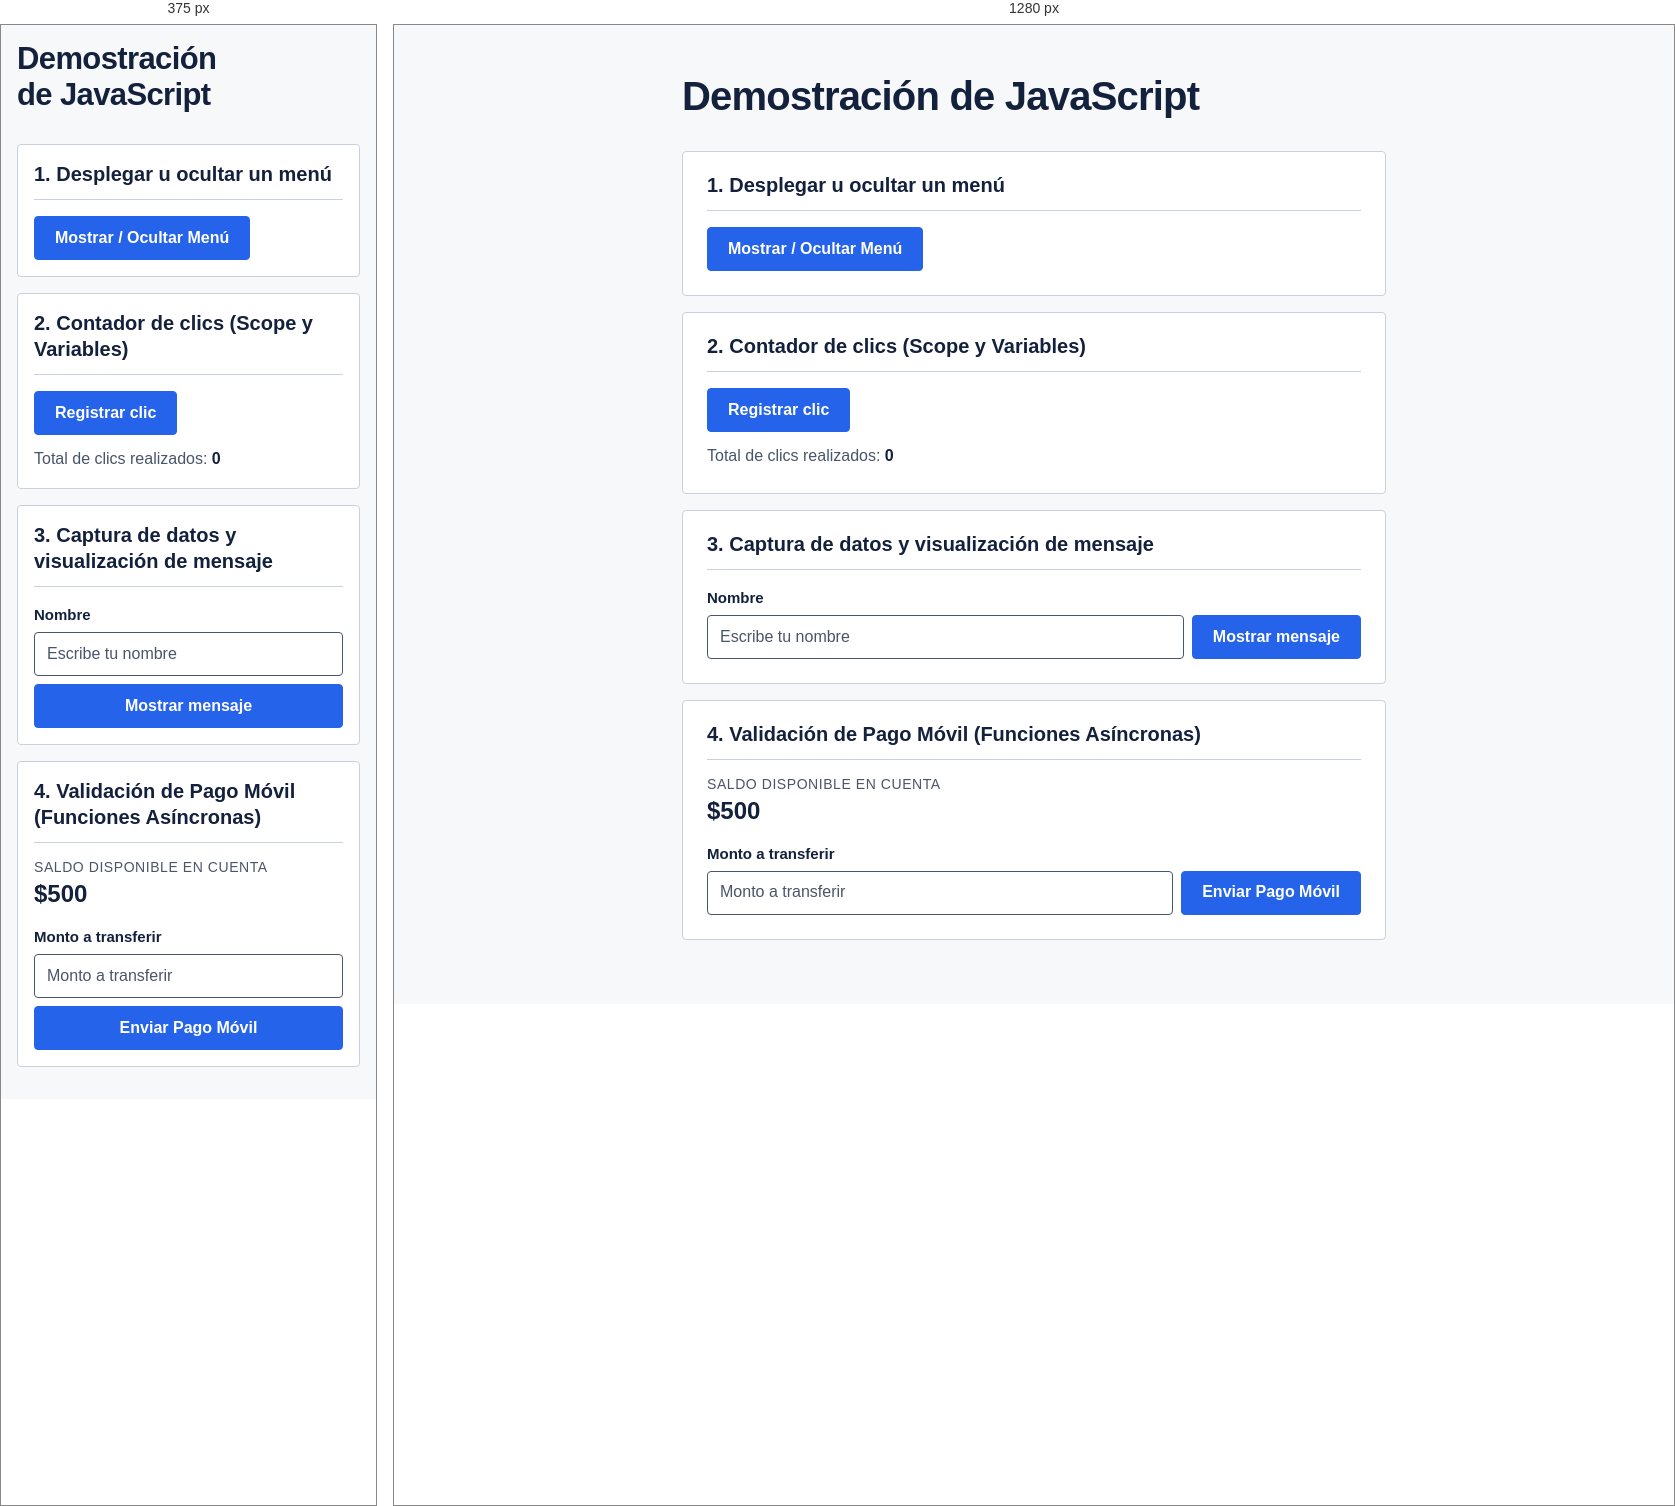
Rendered at 375 px and 1280 px, left to right.

<!-- file: index.html -->
<!DOCTYPE html>
<html lang="es">

<head>
    <meta charset="UTF-8">
    <meta name="viewport" content="width=device-width, initial-scale=1">
    <title>Demostración de Funciones en JavaScript</title>
    <link rel="stylesheet" href="styles.css">
</head>

<body>
    <main>

        <h1>Demostración de JavaScript</h1>


        <section class="bloque" aria-labelledby="titulo1">
            <h2 id="titulo1">1. Desplegar u ocultar un menú</h2>
            <button id="btnMenu" aria-expanded="false" aria-controls="listaMenu">Mostrar / Ocultar Menú</button>
            <ul id="listaMenu" class="oculto">
                <li>Inicio</li>
                <li>Transferencias</li>
                <li>Cerrar sesión</li>
            </ul>
        </section>


        <section class="bloque" aria-labelledby="titulo2">
            <h2 id="titulo2">2. Contador de clics (Scope y Variables)</h2>
            <button id="btnContador">Registrar clic</button>
            <p>Total de clics realizados: <strong id="textoContador" class="cifra" aria-live="polite">0</strong></p>
        </section>


        <section class="bloque" aria-labelledby="titulo3">
            <h2 id="titulo3">3. Captura de datos y visualización de mensaje</h2>
            <label for="inputNombre">Nombre</label>
            <div class="fila">
                <input type="text" id="inputNombre" placeholder="Escribe tu nombre" autocomplete="given-name">
                <button id="btnSaludar">Mostrar mensaje</button>
            </div>
            <p id="textoSaludo" class="estado" role="status"></p>
        </section>


        <section class="bloque" aria-labelledby="titulo4">
            <h2 id="titulo4">4. Validación de Pago Móvil (Funciones Asíncronas)</h2>
            <p class="saldo"><span class="saldo-etiqueta">Saldo disponible en cuenta</span><span class="cifra">$<span
                        id="textoSaldo">500</span></span></p>
            <label for="inputMonto">Monto a transferir</label>
            <div class="fila">
                <input type="number" id="inputMonto" placeholder="Monto a transferir" inputmode="decimal" min="0"
                    step="any">
                <button id="btnTransferir">Enviar Pago Móvil</button>
            </div>
            <p id="textoEstado" class="estado" role="status"></p>
        </section>

    </main>

    <script>

        // bloque 1: menú desplegable; me mato 
        const btnMenu = document.getElementById("btnMenu");
        const listaMenu = document.getElementById("listaMenu");

        btnMenu.addEventListener("click", () => {
            const oculto = listaMenu.classList.toggle("oculto");
            btnMenu.setAttribute("aria-expanded", String(!oculto));
        });


        // bloque 2: contador de clics; esto es pa mostrar lo del let que puede cambiar de valor babe
        let contador = 0;
        const btnContador = document.getElementById("btnContador");
        const textoContador = document.getElementById("textoContador");

        btnContador.addEventListener("click", () => {
            contador++;
            textoContador.textContent = contador;
        });




        // bloque 3: saludo; lee el input, valida que no esté vacío y muestra el mensaje, noma eso
        const inputNombre = document.getElementById("inputNombre");
        const btnSaludar = document.getElementById("btnSaludar");
        const textoSaludo = document.getElementById("textoSaludo");

        function mostrarSaludo(tipo, mensaje) {
            textoSaludo.dataset.tipo = tipo;
            textoSaludo.textContent = mensaje;
        }

        btnSaludar.addEventListener("click", () => {
            const nombre = inputNombre.value.trim();

            if (nombre === "") {
                mostrarSaludo("error", "Por favor, ingresa un nombre antes de continuar.");
            } else {
                mostrarSaludo("ok", "Hola, " + nombre + ". El evento del botón se ejecutó correctamente.");
            }
        });

        inputNombre.addEventListener("keydown", (e) => {
            if (e.key === "Enter") {
                btnSaludar.click();
            }
        });


        // bloque 4: Pago Móvil; valida el monto y simula con async/await la respuesta del banco (1 s), obviamente
        // todo esto es simulado porque no pienso hacer más lógica,, los odio a todos (cualquiera, los amo)
        let saldoDisponible = 500;
        const textoSaldo = document.getElementById("textoSaldo");
        const inputMonto = document.getElementById("inputMonto");
        const btnTransferir = document.getElementById("btnTransferir");
        const textoEstado = document.getElementById("textoEstado");

        function mostrarEstado(tipo, mensaje) {
            textoEstado.dataset.tipo = tipo;
            textoEstado.textContent = mensaje;
        }


        btnTransferir.addEventListener("click", async () => {
            const monto = Number(inputMonto.value);

            if (monto <= 0 || isNaN(monto)) {
                mostrarEstado("error", "Error: Ingresa un monto numérico válido mayor a cero.");
                return;
            }

            if (monto > saldoDisponible) {
                mostrarEstado("error", "Error: Fondos insuficientes para realizar la operación.");
                return;
            }

            btnTransferir.disabled = true;
            btnTransferir.setAttribute("aria-busy", "true");
            mostrarEstado("info", "Procesando transacción con el banco...");
            await new Promise(resolve => setTimeout(resolve, 1000));

            saldoDisponible = saldoDisponible - monto;
            textoSaldo.textContent = saldoDisponible;
            mostrarEstado("ok", "Transacción aprobada. Se descontaron $" + monto + " de su cuenta.");
            inputMonto.value = "";
            btnTransferir.disabled = false;
            btnTransferir.removeAttribute("aria-busy");
        });

        inputMonto.addEventListener("keydown", (e) => {
            if (e.key === "Enter") {
                btnTransferir.click();
            }
        });
    </script>

</body>

</html>

/* @media block from styles.css */
@media (max-width: 480px) {
    .bloque {
        padding: 1rem;
    }

    .fila>button {
        flex: 1 1 100%;
    }
}